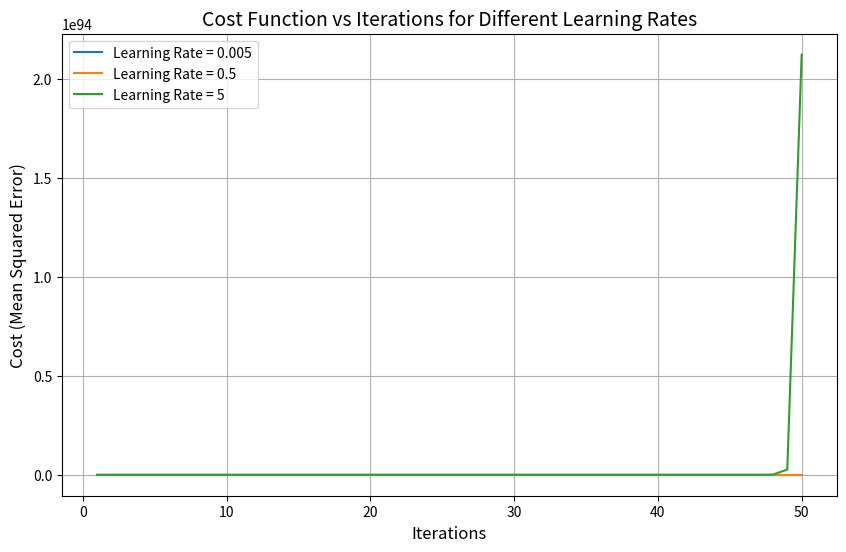

Here is the Python script that generated this plot:
import numpy as np
import matplotlib.pyplot as plt

# Generate synthetic data (replace with your actual data)
np.random.seed(0)
X = 2 * np.random.rand(100, 1)
y = 4 + 3 * X + np.random.randn(100, 1)

# Normalize the data
X_mean, X_std = np.mean(X), np.std(X)
X_normalized = (X - X_mean) / X_std
y_mean, y_std = np.mean(y), np.std(y)
y_normalized = (y - y_mean) / y_std

# Gradient Descent Function to Track Cost History
def gradient_descent(X, y, lr, iterations=50):
    m, n = X.shape
    X_b = np.c_[np.ones((m, 1)), X]  # Add bias term
    theta = np.random.randn(n + 1, 1)  # Initialize random parameters
    cost_history = []

    for i in range(iterations):
        predictions = X_b.dot(theta)
        residuals = predictions - y
        gradients = 2 / m * X_b.T.dot(residuals)
        theta -= lr * gradients
        cost = np.mean(residuals ** 2)  # Mean squared error
        cost_history.append(cost)

    return theta, cost_history

# Test for different learning rates
learning_rates = [0.005, 0.5, 5]
iterations = 50

plt.figure(figsize=(10, 6))

for lr in learning_rates:
    _, cost_history = gradient_descent(X_normalized, y_normalized, lr, iterations)
    plt.plot(range(1, iterations + 1), cost_history, label=f'Learning Rate = {lr}')

# Customize plot
plt.title('Cost Function vs Iterations for Different Learning Rates', fontsize=14)
plt.xlabel('Iterations', fontsize=12)
plt.ylabel('Cost (Mean Squared Error)', fontsize=12)
plt.legend()
plt.grid()
plt.show()
